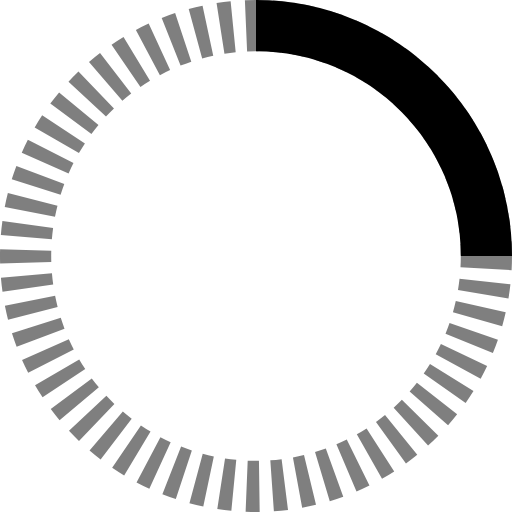
t = 0.00 s
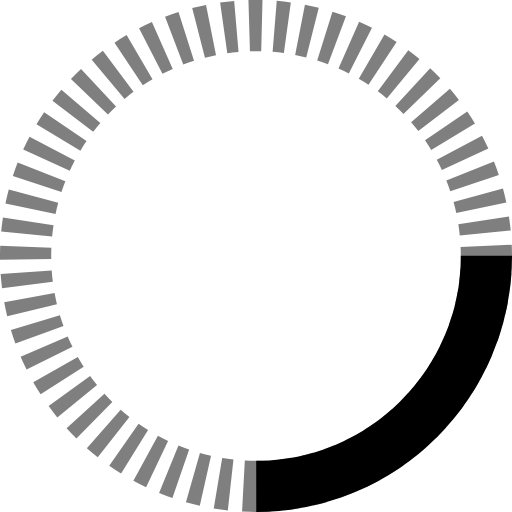
t = 0.29 s
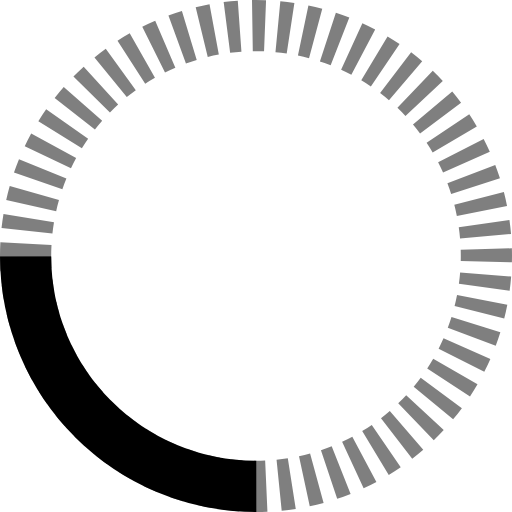
t = 0.59 s
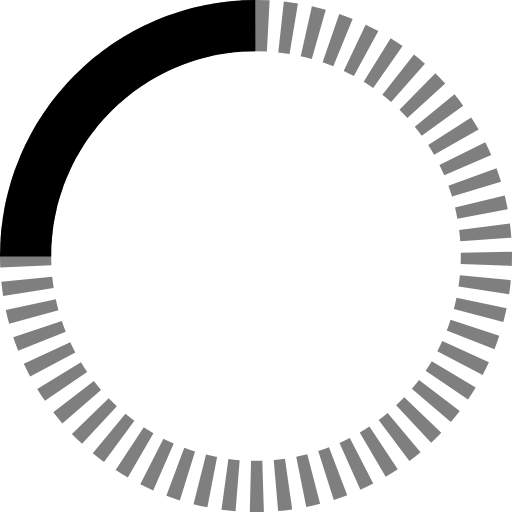
t = 0.88 s

The animated SVG that drew these frames (rendered in a browser with its animation timeline set to each time). Animation: 2 SMIL elements (animateTransform=2); one cycle of 1.18 s, repeats indefinitely.

<svg xmlns="http://www.w3.org/2000/svg" viewBox="0 0 40 40" stroke="currentColor">
    <g fill="none" fill-rule="evenodd">
        <g transform="translate(2 2)" stroke-width="4">
            <circle stroke-opacity=".5" cx="18" cy="18" r="18" stroke-dasharray="1 1" transform="rotate(329.37 18 18)">
                <animateTransform attributeName="transform" type="rotate" repeatCount="indefinite" dur="1.1764705882352942s" values="0 18 18;360 18 18" keyTimes="0;1"></animateTransform>
            </circle>
            <path d="M36 18c0-9.94-8.06-18-18-18">
                <animateTransform attributeName="transform" type="rotate" repeatCount="indefinite" dur="1.1764705882352942s" values="0 18 18;360 18 18" keyTimes="0;1"></animateTransform>
            </path>
        </g>
    </g>
</svg>
